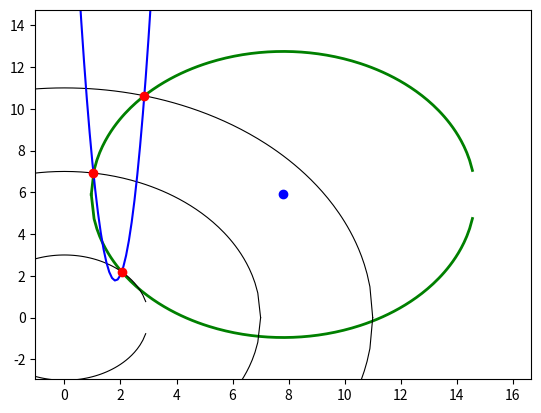
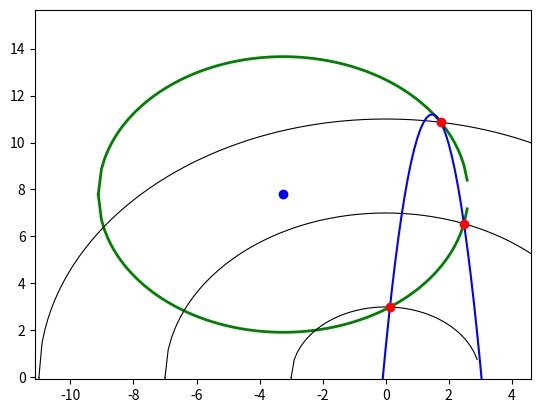
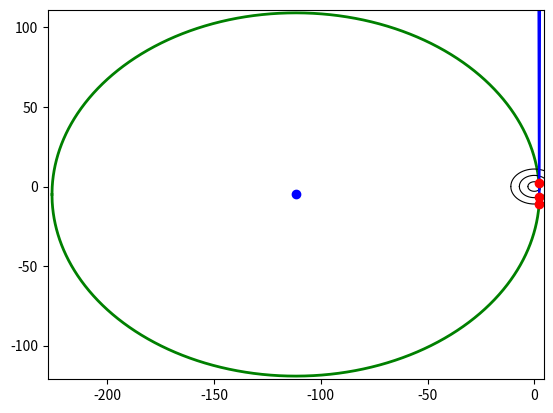

Write the Python code that produced these figures, in order.
import matplotlib.pyplot as plt
import numpy as np
from math import sqrt, isnan
from random import uniform, randint

def gen_circle_points(radii, num_sets):
        points_list = []

        for i in range(num_sets):
            points = []
            
            for r in radii:
                a = randint(0,1)
                x = uniform(0,r)
                y = sqrt(r**2 - x**2)
                if a == 0: y = -y
                points.append((x,y))
                
            points_list.append(points)
        return points_list
    
def perpline(line, offset):
    x = offset[0] + line[0]/2 #midpoint x
    y = offset[1] + line[1]/2 #midpoint y
    if (line[0] != 0) and (line[1] != 0):
        g = -1 / (line[1] / float(line[0]))
    elif line[0] == 0:
        return 1, 0, y            #perpendicular line is horizontal: 1y = 0x + const
    else: #line[1] == 0
        return 0, 1, x           #perpendicular line is vertical: x = const + 0y --> 0y = x - const
    c = y - (g * x)
    return 1, g, c

def center(points):
    #unpack points
    a, b, c = points

    #find xy deltas of ab and cb
    ab = [a[0] - b[0], a[1] - b[1]]
    cb = [c[0] - b[0], c[1] - b[1]]

    #find perpendicular line from ab
    y, g1, c1 = perpline(ab, b)

    #find perpendicular line from cb
    y, g2, c2 = perpline(cb, b)

    #form and solve simultaneous equations
    A = np.array([[y,-g1],[y,-g2]])
    B = np.array([c1, c2])
    try:
        C = np.linalg.solve(A,B)
    except:
        print("[WARN] Lines do not converge, no real solution by this method.\n       Please use a different tracing method (parabola).")
        return "N/A", "N/A"
    #return solution
    if (isnan(C[0]) or isnan(C[1])): return "N/A", "N/A"
    y, x = C[0], C[1]
    return x, y

def plot_circle(r, cx, cy, color, lw=2):
    xs = []; ys = []
    x = -r
    while x <= r:
       y = sqrt(r ** 2 - x ** 2)
       xs.append(x+cx); ys.append(y+cy);
       x += 0.1
    plt.plot(xs, ys, color=color, linewidth=lw)
    ys = [2*cy - y for y in ys]
    plt.plot(xs, ys, color=color, linewidth=lw)

        
def plot(points, cen, r, a, b, c, radii):
    if (r != "N/A"):
        plt.xlim(cen[0] - r-2, cen[0] + r + 2) #circle plus padding
        plt.ylim(cen[1] - r-2, cen[1] + r + 2) #circle plus padding
        plt.autoscale(False)
            
    #plot circle and center
    if (r != "N/A"):
        plt.plot([cen[0]], [cen[1]], 'ro', color="blue")
        plot_circle(r, cen[0], cen[1], "green")
      
    #plot 'detector' rings
    for r in radii:
        plot_circle(r, 0, 0, "black", lw=0.8)
        
    #plot the quadratic    
    plot_quadratic(a, b, c)
    
    #plot points
    plt.plot([x for x, y in points],
             [y for x, y in points], 'ro', color="red")
    
    plt.show()
    return

def circle(points):
    c = center(points)
    if c[0] == "N/A": return c #returns 2 x "N/A"
    r = sqrt((points[0][0] - c[0])**2 +
                  (points[0][1] - c[1])**2)
    return c, r

def quadratic(points):
        x0, y0 = points[0]
        x1, y1 = points[1]
        x2, y2 = points[2]

        x_2_coeff = ((y1-y2)*(x0-x1)-(y0-y1)*(x1-x2))/((x1**2 - x2**2)*(x0-x1) - (x0**2-x1**2)*(x1-x2))
        x_coeff = ((y1-y2)*(x0**2-x1**2)-(y0-y1)*(x1**2-x2**2))/((x0**2-x1**2)*(x1-x2)-(x1**2-x2**2)*(x0-x1))
        coeff_1   = x0*x1*y2/((-x0 + x2)*(-x1 + x2)) + x0*x2*y1/((-x0 + x1)*(x1 - x2)) + x1*x2*y0/((x0 - x1)*(x0 - x2))
        return x_2_coeff, x_coeff, coeff_1

def is_through_centre_quad(coeffs):
        if coeffs[2] == 0:
                return True
        else:
                return False
def is_through_centre_circle(radius, centre):
        a = centre[0]
        b = centre[1]

        if a**2 + b**2 == radius**2:
                return True
        else:
                return False
        
def plot_quadratic(a,b,c):
    xs = []; ys = []
    x = -10
    while x <= 10:
        y = a * (x ** 2) + b * x + c
        xs.append(x); ys.append(y);
        x += 0.1
    plt.plot(xs, ys, color="blue")
    return

if __name__ == "__main__":
    print("="*40)
    radii = (3, 7, 11)
    acc = 2 #accuracy of output
    for i in range(3): #how many to show (in series)
        points = gen_circle_points(radii,1)[0]
        rounded_points = [(round(point[0], acc), round(point[1],acc)) for point in points]
        print("Points: "+str(rounded_points))
        cen, r = circle(points)
        print("Center: ({},{})".format(round(cen[0],acc),round(cen[1],acc)))
        print("Radius: "+str(round(r,acc)))
        a, b, c = quadratic(points)
        print("Quadratic: {}x^2+{}x+{}".format(round(a,acc),round(b,acc),round(c,acc)))
        plot(points, cen, r, a, b, c, radii)
        print("="*40)
